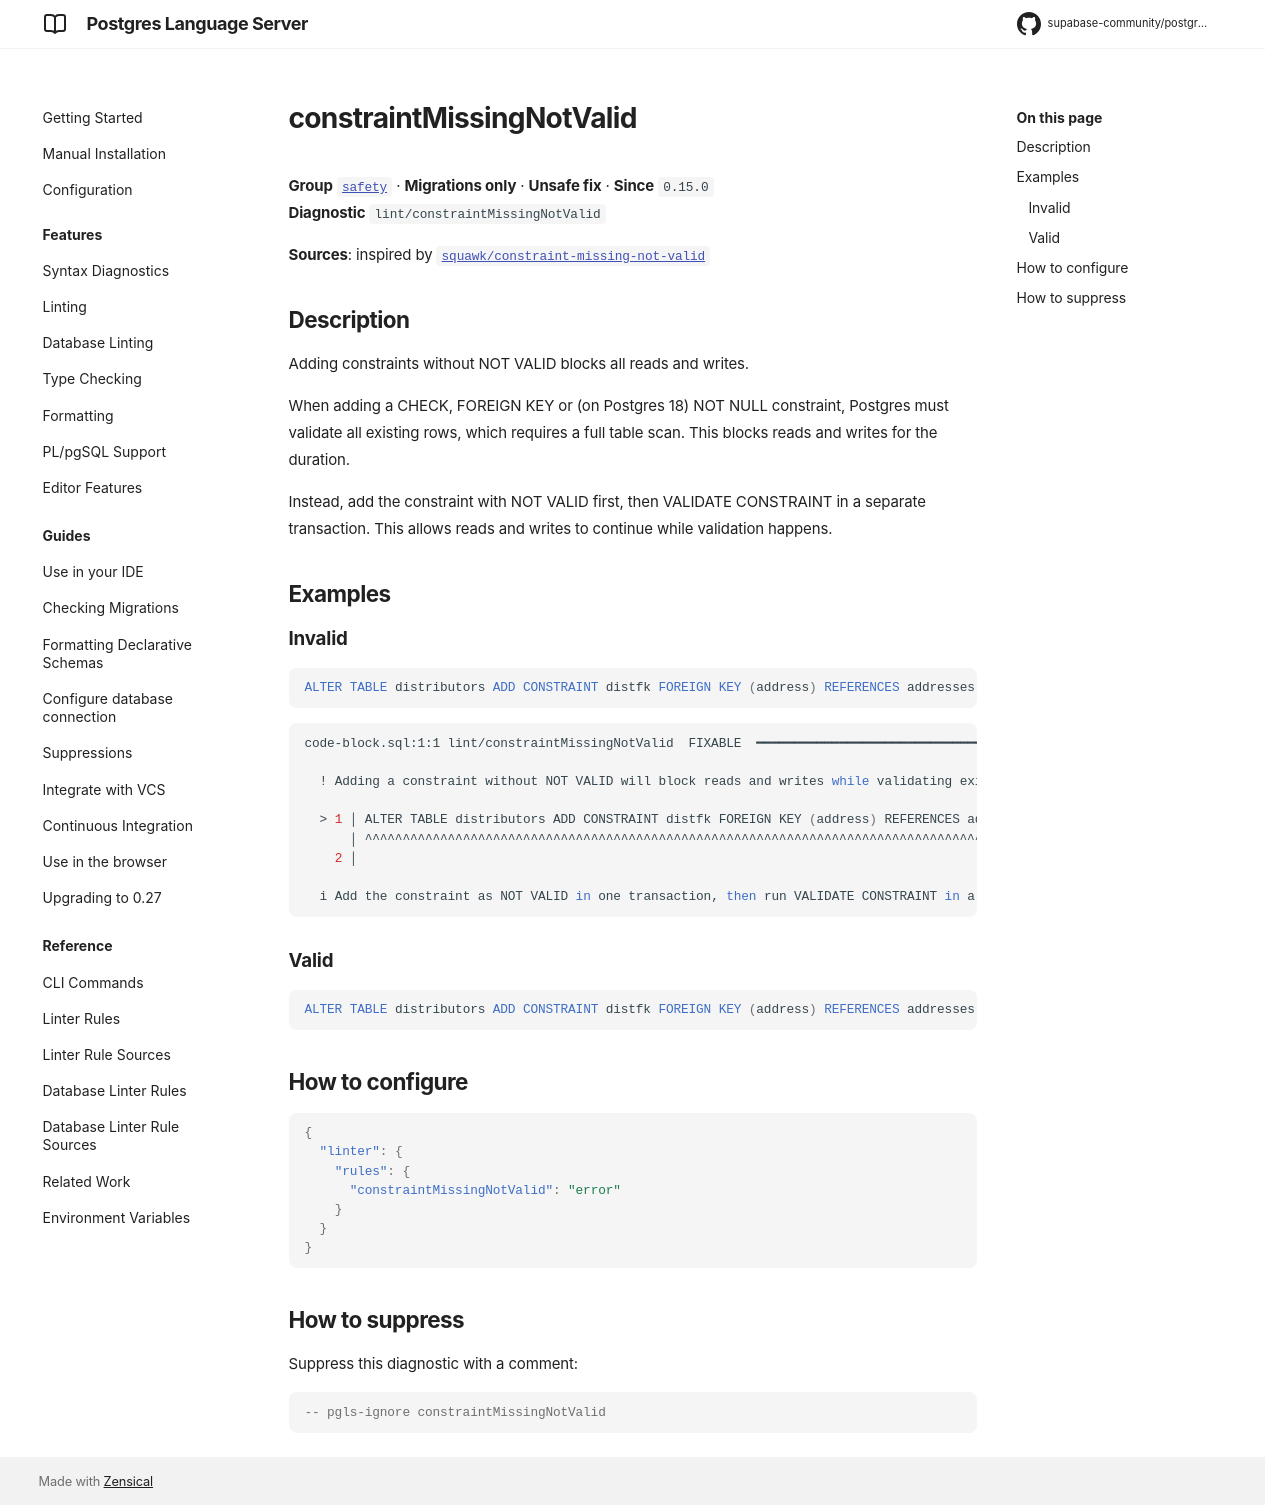

repository: supabase-community/postgres-language-server · page: main/reference/rules/constraint-missing-not-valid/index.html · generator: mkdocs

# constraintMissingNotValid

**Group** [`safety`](../rules.md#safety) · **Migrations only** · **Unsafe fix** · **Since** `0.15.0`  
**Diagnostic** `lint/constraintMissingNotValid`

**Sources**: inspired by [`squawk/constraint-missing-not-valid`](https://squawkhq.com/docs/constraint-missing-not-valid)

## Description
Adding constraints without NOT VALID blocks all reads and writes.

When adding a CHECK, FOREIGN KEY or (on Postgres 18) NOT NULL constraint, Postgres must
validate all existing rows, which requires a full table scan. This blocks reads and writes
for the duration.

Instead, add the constraint with NOT VALID first, then VALIDATE CONSTRAINT in a separate
transaction. This allows reads and writes to continue while validation happens.

## Examples

### Invalid

```sql
ALTER TABLE distributors ADD CONSTRAINT distfk FOREIGN KEY (address) REFERENCES addresses (address);
```

```sh
code-block.sql:1:1 lint/constraintMissingNotValid  FIXABLE  ━━━━━━━━━━━━━━━━━━━━━━━━━━━━━━━━━━━━━━━━

  ! Adding a constraint without NOT VALID will block reads and writes while validating existing rows.
  
  > 1 │ ALTER TABLE distributors ADD CONSTRAINT distfk FOREIGN KEY (address) REFERENCES addresses (address);
      │ ^^^^^^^^^^^^^^^^^^^^^^^^^^^^^^^^^^^^^^^^^^^^^^^^^^^^^^^^^^^^^^^^^^^^^^^^^^^^^^^^^^^^^^^^^^^^^^^^^^^^
    2 │ 
  
  i Add the constraint as NOT VALID in one transaction, then run VALIDATE CONSTRAINT in a separate transaction.
  

```

### Valid

```sql
ALTER TABLE distributors ADD CONSTRAINT distfk FOREIGN KEY (address) REFERENCES addresses (address) NOT VALID;
```

## How to configure
```json

{
  "linter": {
    "rules": {
      "constraintMissingNotValid": "error"
    }
  }
}

```
## How to suppress

Suppress this diagnostic with a comment:

```sql
-- pgls-ignore constraintMissingNotValid
```
